Photos from the image-classification dataset "data" in the GitHub repository chaseez/bacteria-identification. Its 2 classes are: negative, positive.

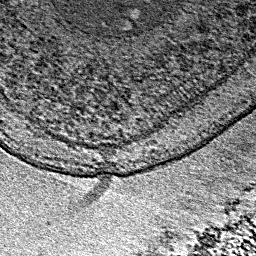
Label: positive

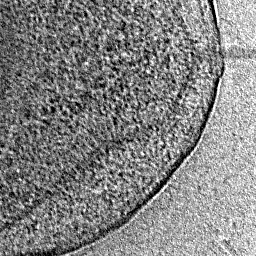
Label: positive

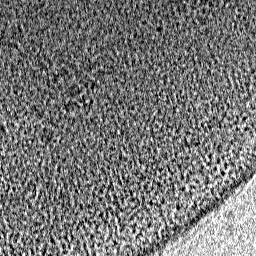
Label: negative

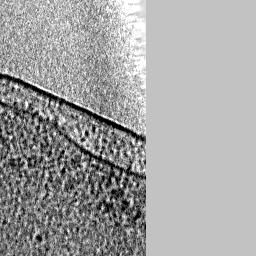
Label: negative

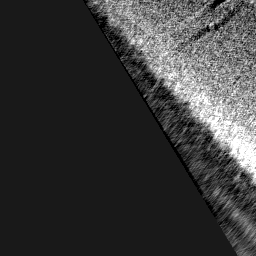
Label: negative

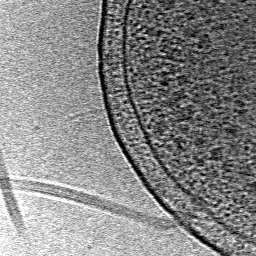
Label: positive
